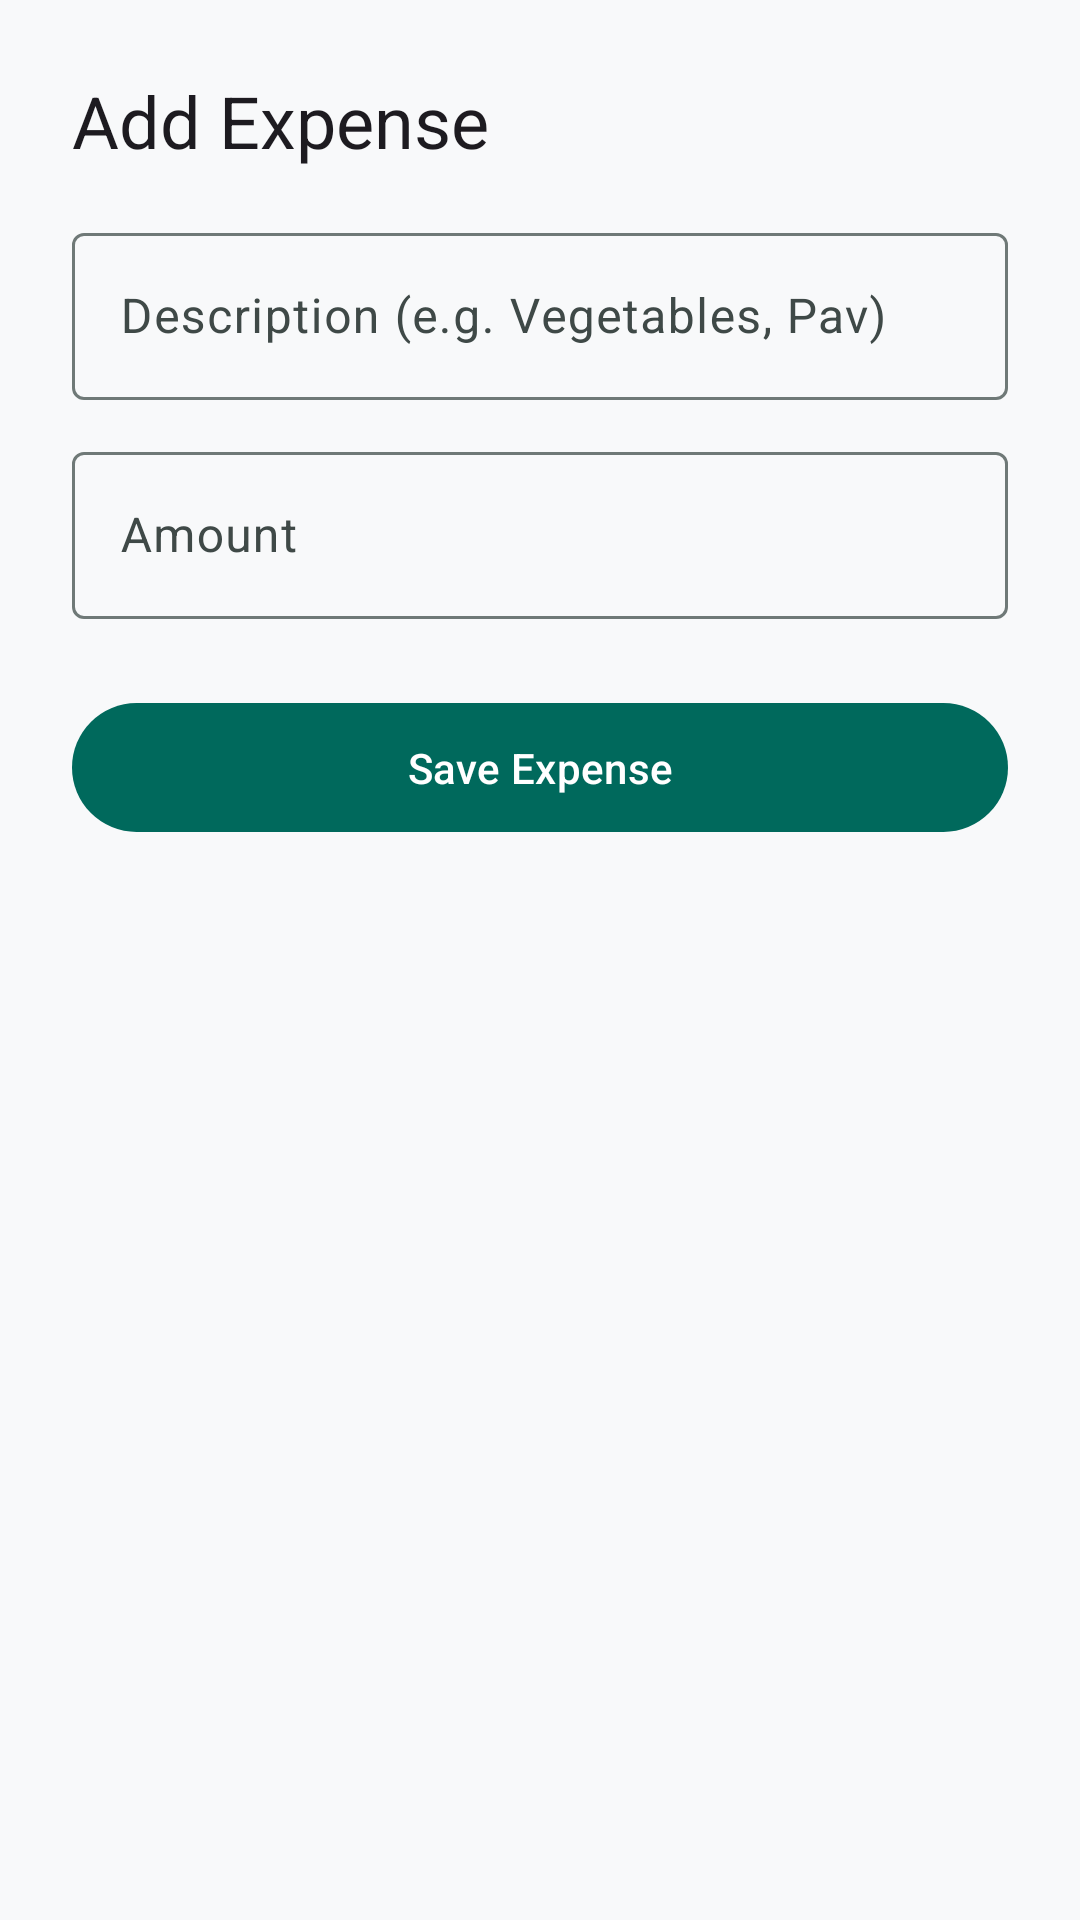

Write the Android layout XML for this screen, with the resource values it uses.
<!-- AndroidManifest.xml: application theme Theme.RestoBook -->
<!-- res/layout/dialog_add_expense.xml -->
<?xml version="1.0" encoding="utf-8"?>
<LinearLayout xmlns:android="http://schemas.android.com/apk/res/android"
    xmlns:app="http://schemas.android.com/apk/res-auto"
    android:layout_width="match_parent"
    android:layout_height="wrap_content"
    android:orientation="vertical"
    android:padding="24dp">

    <TextView
        android:layout_width="wrap_content"
        android:layout_height="wrap_content"
        android:text="Add Expense"
        android:textAppearance="@style/TextAppearance.Material3.HeadlineSmall" />

    <com.google.android.material.textfield.TextInputLayout
        android:id="@+id/desc_layout"
        style="@style/Widget.Material3.TextInputLayout.OutlinedBox"
        android:layout_width="match_parent"
        android:layout_height="wrap_content"
        android:layout_marginTop="16dp"
        android:hint="Description (e.g. Vegetables, Pav)">

        <com.google.android.material.textfield.TextInputEditText
            android:id="@+id/desc_edit_text"
            android:layout_width="match_parent"
            android:layout_height="wrap_content" />
    </com.google.android.material.textfield.TextInputLayout>

    <com.google.android.material.textfield.TextInputLayout
        android:id="@+id/amount_layout"
        style="@style/Widget.Material3.TextInputLayout.OutlinedBox"
        android:layout_width="match_parent"
        android:layout_height="wrap_content"
        android:layout_marginTop="12dp"
        android:hint="Amount"
        app:prefixText="₹">

        <com.google.android.material.textfield.TextInputEditText
            android:id="@+id/amount_edit_text"
            android:layout_width="match_parent"
            android:layout_height="wrap_content"
            android:inputType="numberDecimal" />
    </com.google.android.material.textfield.TextInputLayout>

    <com.google.android.material.button.MaterialButton
        android:id="@+id/save_button"
        android:layout_width="match_parent"
        android:layout_height="wrap_content"
        android:layout_marginTop="24dp"
        android:padding="12dp"
        android:text="Save Expense" />

</LinearLayout>
<!-- resources referenced by this layout -->
<resources>
  <style name="Theme.RestoBook" parent="Base.Theme.RestoBook" />
  <style name="Base.Theme.RestoBook" parent="Theme.Material3.DayNight.NoActionBar">
          
          <item name="colorPrimary">@color/primary</item>
          <item name="colorOnPrimary">@color/on_primary</item>
          <item name="colorPrimaryContainer">@color/primary_container</item>
          <item name="colorOnPrimaryContainer">@color/on_primary_container</item>
          
          <item name="colorSecondary">@color/secondary</item>
          <item name="colorOnSecondary">@color/on_secondary</item>
          <item name="colorSecondaryContainer">@color/secondary_container</item>
  
          <item name="android:colorBackground">@color/background</item>
          <item name="colorSurface">@color/surface</item>
          <item name="colorOnSurface">@color/on_surface</item>
          <item name="colorSurfaceVariant">@color/surface_variant</item>
          <item name="colorOnSurfaceVariant">@color/on_surface_variant</item>
          <item name="colorOutline">@color/outline</item>
  
          
          <item name="android:statusBarColor">@color/background</item>
          <item name="android:windowLightStatusBar">true</item>
          <item name="android:navigationBarColor">@color/background</item>
          <item name="android:windowLightNavigationBar" tools:ignore="NewApi">true</item>
          
          <item name="bottomNavigationStyle">@style/Widget.App.BottomNavigationView</item>
      </style>
  <color name="primary">#00695C</color>
  <color name="on_primary">#FFFFFF</color>
  <color name="primary_container">#D0E8E5</color>
  <color name="on_primary_container">#00201C</color>
  <color name="secondary">#006A60</color>
  <color name="on_secondary">#FFFFFF</color>
  <color name="secondary_container">#70F7E9</color>
  <color name="background">#F8F9FA</color>
  <color name="surface">#FFFFFF</color>
  <color name="on_surface">#191C1B</color>
  <color name="surface_variant">#DEE5E3</color>
  <color name="on_surface_variant">#3F4947</color>
  <color name="outline">#6F7977</color>
  <style name="Widget.App.BottomNavigationView" parent="Widget.Material3.BottomNavigationView">
          <item name="itemActiveIndicatorStyle">@style/Widget.App.BottomNavigationView.ActiveIndicator</item>
      </style>
  <style name="Widget.App.BottomNavigationView.ActiveIndicator" parent="Widget.Material3.BottomNavigationView.ActiveIndicator">
          <item name="android:color">@color/primary</item>
          <item name="android:height">40dp</item>
          <item name="marginHorizontal">16dp</item>
      </style>
</resources>
